Run: headless pygame with SDL's dummy video driver; simulated clock (each Clock.tick advances the game by its frame time, no real sleeping); random seed 0; keys injected as events and as key.get_pressed() state; no mouse input.
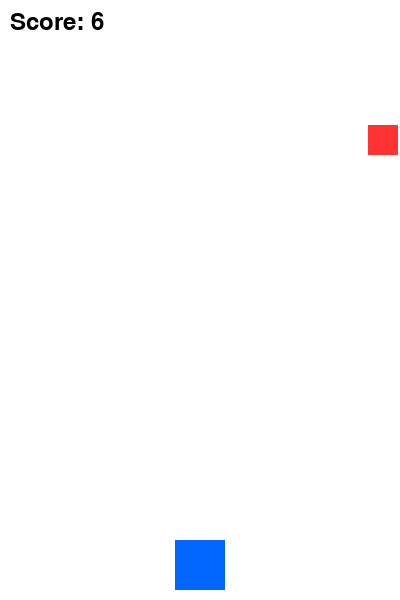
Frame 1 of 2 · flips 1–60 · no input
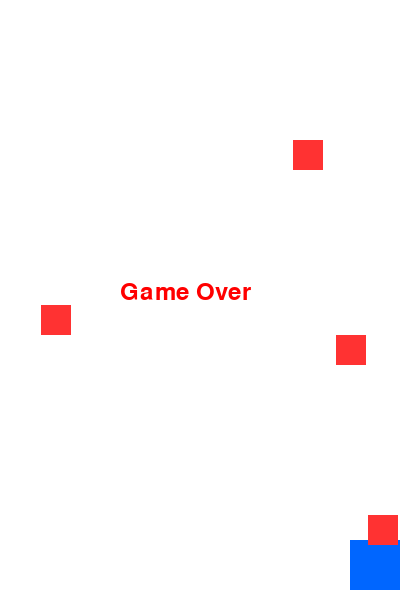
Frame 2 of 2 · flips 61–180 · tapped SPACE, RETURN · held RIGHT (→), D (game ended)

The pygame program that drew these frames:

import pygame
import random
import sys

# 초기화
pygame.init()
WIDTH, HEIGHT = 400, 600
screen = pygame.display.set_mode((WIDTH, HEIGHT))
pygame.display.set_caption("Dodge the Falling Blocks")
clock = pygame.time.Clock()

# 색상
WHITE = (255, 255, 255)
BLUE = (0, 102, 255)
RED = (255, 50, 50)
PINK = (255, 105, 180)
GREEN = (0, 200, 0)
BROWN = (139, 69, 19)

# 플레이어
player_size = 50
player_x = WIDTH // 2 - player_size // 2
player_y = HEIGHT - player_size - 10
player_speed = 5

# 적
enemy_size = 30
enemy_list = []
enemy_speed = 5

# 점수
score = 0
font = pygame.font.SysFont(None, 36)

def drop_enemies(enemy_list):
    if len(enemy_list) < 7 and random.random() < 0.05:
        x_pos = random.randint(0, WIDTH - enemy_size)
        enemy_list.append([x_pos, 0])

def draw_enemies(enemy_list):
    for enemy in enemy_list:
        pygame.draw.rect(screen, RED, (enemy[0], enemy[1], enemy_size, enemy_size))

def update_enemy_positions(enemy_list, score):
    for enemy in enemy_list:
        enemy[1] += enemy_speed
    enemy_list = [enemy for enemy in enemy_list if enemy[1] < HEIGHT]
    score += 1
    return enemy_list, score

def collision_check(enemy_list, player_rect):
    for enemy in enemy_list:
        enemy_rect = pygame.Rect(enemy[0], enemy[1], enemy_size, enemy_size)
        if player_rect.colliderect(enemy_rect):
            return True
    return False

def show_score(score):
    text = font.render(f"Score: {score}", True, (0,0,0))
    screen.blit(text, (10, 10))

# 메인 루프
running = True
while running:
    screen.fill(WHITE)
    
    for event in pygame.event.get():
        if event.type == pygame.QUIT:
            running = False

    keys = pygame.key.get_pressed()
    if keys[pygame.K_LEFT] and player_x > 0:
        player_x -= player_speed
    if keys[pygame.K_RIGHT] and player_x < WIDTH - player_size:
        player_x += player_speed

    drop_enemies(enemy_list)
    enemy_list, score = update_enemy_positions(enemy_list, score)

    player_rect = pygame.Rect(player_x, player_y, player_size, player_size)
    pygame.draw.rect(screen, BLUE, player_rect)
    draw_enemies(enemy_list)

    if collision_check(enemy_list, player_rect):
        text = font.render("Game Over", True, (255, 0, 0))
        screen.blit(text, (WIDTH // 2 - 80, HEIGHT // 2 - 20))
        pygame.display.update()
        pygame.time.delay(2000)
        pygame.quit()
        sys.exit()

    show_score(score // 10)
    pygame.display.update()
    clock.tick(30)
